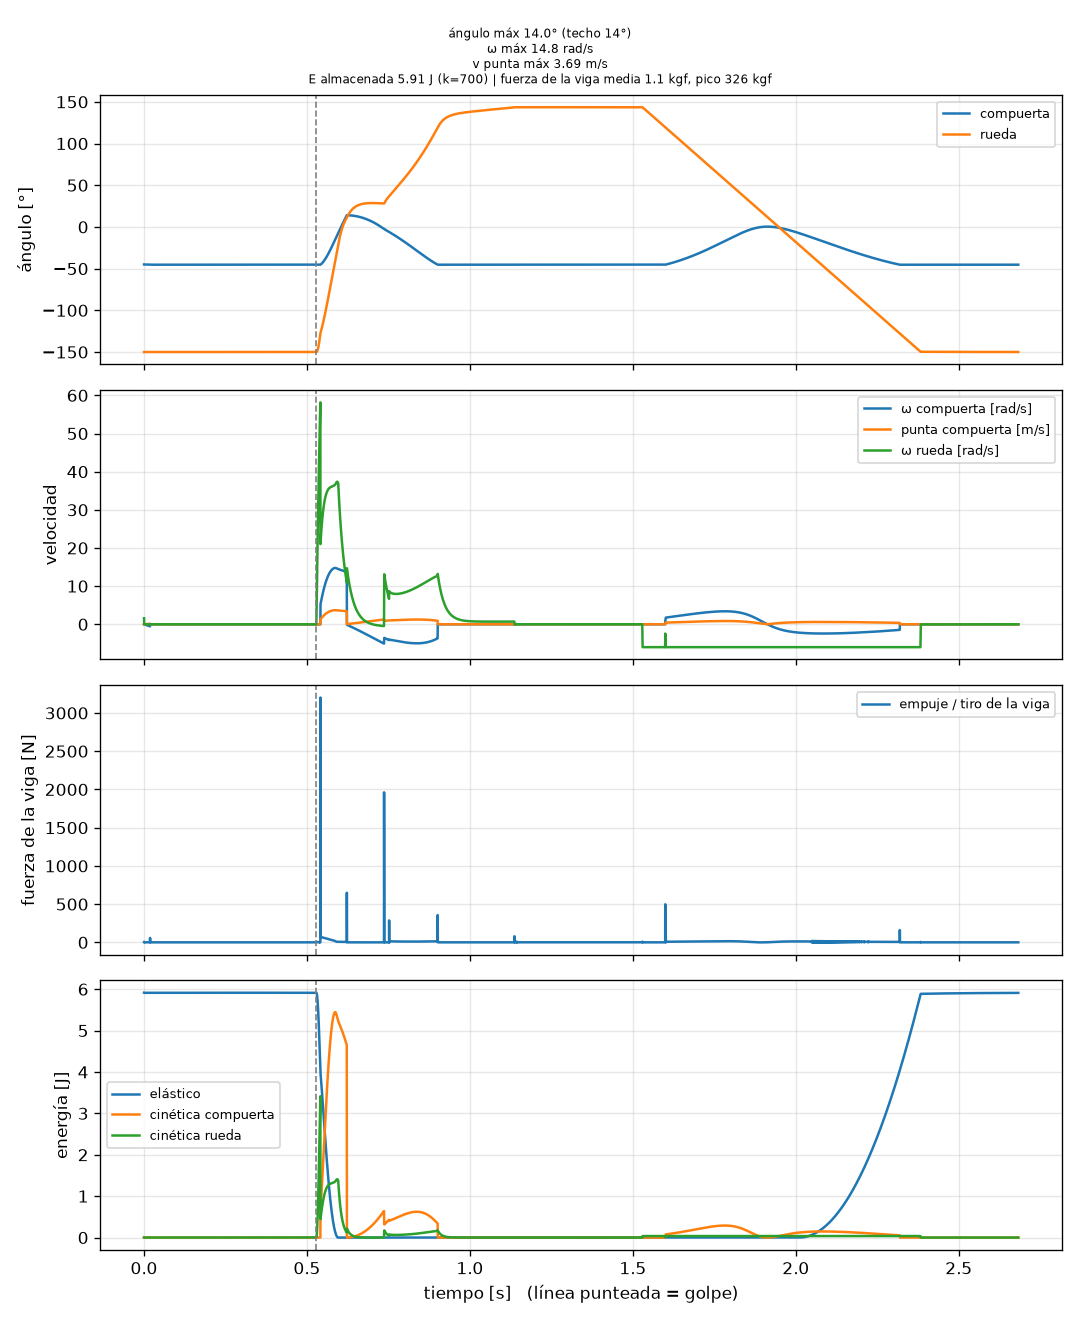

The data file committed next to this chart (first rows):
t, fase, angulo_deg, omega, vel_punta, angulo_rueda_deg, omega_rueda, fuerza_viga, par_resorte, energia_elastico, energia_cinetica_compuerta, energia_cinetica_rueda
0.00025, LISTO, -45.0, 0.002359, 0.0005896, -150.0, 1.574, 5.843, 5.278, 5.915, 1.390842296779791e-07, 0.0025
0.0005, LISTO, -45, -0.01463, 0.003657, -150, -0.002485, 7.045, 5.277, 5.913, 5.349897086321583e-06, 6.233153763521437e-09
0.00075, LISTO, -45, -0.02193, 0.005483, -150, -0.002481, 0.9249, 5.277, 5.913, 1.2029181143614317e-05, 6.21348301402671e-09
0.001, LISTO, -45, -0.02924, 0.00731, -150, -0.002477, 0.9249, 5.277, 5.913, 2.137771482732121e-05, 6.193874341849081e-09
0.00125, LISTO, -45, -0.03655, 0.009137, -150, -0.002473, 0.9249, 5.277, 5.913, 3.3395234259017384e-05, 6.174327551264763e-09
0.0015, LISTO, -45, -0.04385, 0.01096, -150, -0.00247, 0.9249, 5.277, 5.913, 4.808144989530312e-05, 6.154842446955152e-09
0.00175, LISTO, -45, -0.05116, 0.01279, -150, -0.002466, 0.9249, 5.277, 5.913, 6.543604653004309e-05, 6.135418834247072e-09
0.002, LISTO, -45, -0.05846, 0.01462, -150, -0.002462, 0.9249, 5.277, 5.913, 8.54586832967258e-05, 6.1160565190891206e-09
0.00225, LISTO, -45, -0.06577, 0.01644, -150, -0.002458, 0.9249, 5.277, 5.913, 0.0001081, 6.096755308036897e-09
0.0025, LISTO, -45, -0.07307, 0.01827, -150, -0.002454, 0.9249, 5.277, 5.913, 0.0001335, 6.07751500824666e-09
0.00275, LISTO, -45.01, -0.08038, 0.02009, -150, -0.00245, 0.9249, 5.277, 5.913, 0.0001615, 6.058335427493741e-09
0.003, LISTO, -45.01, -0.08768, 0.02192, -150, -0.002446, 0.9249, 5.277, 5.913, 0.0001922, 6.0392163741651905e-09
0.00325, LISTO, -45.01, -0.09498, 0.02375, -150, -0.002442, 0.9249, 5.277, 5.913, 0.0002256, 6.020157657249611e-09
0.0035, LISTO, -45.01, -0.1023, 0.02557, -150, -0.002439, 0.9249, 5.277, 5.913, 0.0002616, 6.001159086328561e-09
0.00375, LISTO, -45.01, -0.1096, 0.0274, -150, -0.002435, 0.9249, 5.277, 5.913, 0.0003003, 5.982220471595756e-09
0.004, LISTO, -45.01, -0.1169, 0.02922, -150, -0.002431, 0.9249, 5.277, 5.913, 0.0003416, 5.96334162383626e-09
0.00425, LISTO, -45.01, -0.1242, 0.03105, -150, -0.002427, 0.9249, 5.277, 5.913, 0.0003857, 5.9445223544402646e-09
0.0045, LISTO, -45.02, -0.1315, 0.03287, -150, -0.002423, 0.925, 5.277, 5.913, 0.0004323, 5.925762475387981e-09
0.00475, LISTO, -45.02, -0.1388, 0.0347, -150, -0.002419, 0.925, 5.277, 5.913, 0.0004817, 5.907061799248125e-09
0.005, LISTO, -45.02, -0.1461, 0.03652, -150, -0.002416, 0.925, 5.277, 5.913, 0.0005337, 5.88842013918791e-09
0.00525, LISTO, -45.02, -0.1534, 0.03835, -150, -0.002412, 0.9251, 5.277, 5.913, 0.0005883, 5.8698373089607475e-09
0.0055, LISTO, -45.02, -0.1607, 0.04017, -150, -0.002408, 0.9251, 5.277, 5.913, 0.0006457, 5.851313122928397e-09
0.00575, LISTO, -45.03, -0.168, 0.042, -150, -0.002404, 0.9251, 5.277, 5.913, 0.0007057, 5.8328473959935145e-09
0.006, LISTO, -45.03, -0.1753, 0.04382, -150, -0.0024, 0.9252, 5.277, 5.913, 0.0007683, 5.814439943692154e-09
0.00625, LISTO, -45.03, -0.1826, 0.04565, -150, -0.002397, 0.9252, 5.277, 5.913, 0.0008336, 5.796090582110355e-09
0.0065, LISTO, -45.03, -0.1899, 0.04747, -150, -0.002393, 0.9253, 5.277, 5.913, 0.0009016, 5.777799127924919e-09
0.00675, LISTO, -45.04, -0.1972, 0.0493, -150, -0.002389, 0.9253, 5.277, 5.913, 0.0009722, 5.75956539838504e-09
0.007, LISTO, -45.04, -0.2045, 0.05112, -150, -0.002385, 0.9254, 5.277, 5.913, 0.001045, 5.7413892113263425e-09
0.00725, LISTO, -45.04, -0.2118, 0.05294, -150, -0.002381, 0.9254, 5.277, 5.913, 0.001121, 5.7232703851551665e-09
0.0075, LISTO, -45.05, -0.2191, 0.05477, -150, -0.002378, 0.9255, 5.277, 5.913, 0.0012, 5.7052087388462015e-09
0.00775, LISTO, -45.05, -0.2264, 0.05659, -150, -0.002374, 0.9255, 5.277, 5.913, 0.001281, 5.68720409195825e-09
0.008, LISTO, -45.05, -0.2337, 0.05841, -150, -0.00237, 0.9256, 5.277, 5.913, 0.001365, 5.669256264596587e-09
0.00825, LISTO, -45.06, -0.2409, 0.06024, -150, -0.002366, 0.9257, 5.277, 5.913, 0.001452, 5.651365077461845e-09
0.0085, LISTO, -45.06, -0.2482, 0.06206, -150, -0.002363, 0.9258, 5.277, 5.913, 0.001541, 5.633530351802228e-09
0.00875, LISTO, -45.06, -0.2555, 0.06388, -150, -0.002359, 0.9258, 5.277, 5.913, 0.001633, 5.61575190943891e-09
0.009, LISTO, -45.07, -0.2628, 0.06571, -150, -0.002355, 0.9259, 5.277, 5.913, 0.001727, 5.598029572752903e-09
0.00925, LISTO, -45.07, -0.2701, 0.06753, -150, -0.002351, 0.926, 5.277, 5.913, 0.001824, 5.5803631646680705e-09
0.0095, LISTO, -45.07, -0.2774, 0.06935, -150, -0.002348, 0.9261, 5.277, 5.913, 0.001924, 5.562752508706369e-09
0.00975, LISTO, -45.08, -0.2847, 0.07117, -150, -0.002344, 0.9262, 5.277, 5.913, 0.002026, 5.545197428913632e-09
0.01, LISTO, -45.08, -0.292, 0.07299, -150, -0.00234, 0.9263, 5.277, 5.913, 0.002132, 5.527697749890542e-09
0.01025, LISTO, -45.09, -0.2993, 0.07481, -150, -0.002337, 0.9264, 5.277, 5.913, 0.002239, 5.510253296814814e-09
0.0105, LISTO, -45.09, -0.3065, 0.07664, -150, -0.002333, 0.9264, 5.277, 5.913, 0.00235, 5.49286389539912e-09
0.01075, LISTO, -45.09, -0.3138, 0.07846, -150, -0.002329, 0.9265, 5.277, 5.913, 0.002463, 5.475529371915694e-09
0.011, LISTO, -45.1, -0.3211, 0.08028, -150, -0.002326, 0.9266, 5.277, 5.913, 0.002578, 5.4582495531731915e-09
0.01125, LISTO, -45.1, -0.3284, 0.0821, -150, -0.002322, 0.9268, 5.277, 5.913, 0.002696, 5.441024266532461e-09
0.0115, LISTO, -45.11, -0.3357, 0.08392, -150, -0.002318, 0.9269, 5.277, 5.913, 0.002817, 5.4238533399007375e-09
0.01175, LISTO, -45.11, -0.343, 0.08574, -150, -0.002315, 0.927, 5.277, 5.913, 0.002941, 5.406736601724921e-09
0.012, LISTO, -45.12, -0.3502, 0.08756, -150, -0.002311, 0.9271, 5.277, 5.913, 0.003067, 5.389673881005537e-09
0.01225, LISTO, -45.12, -0.3575, 0.08938, -150, -0.002307, 0.9272, 5.277, 5.913, 0.003196, 5.372665007264199e-09
0.0125, LISTO, -45.13, -0.3648, 0.0912, -150, -0.002304, 0.9273, 5.277, 5.913, 0.003327, 5.355709810576167e-09
0.01275, LISTO, -45.13, -0.3721, 0.09302, -150, -0.0023, 0.9275, 5.277, 5.913, 0.003461, 5.338808121536019e-09
0.013, LISTO, -45.14, -0.3793, 0.09484, -150, -0.002296, 0.9276, 5.277, 5.913, 0.003598, 5.321959771283917e-09
0.01325, LISTO, -45.14, -0.3866, 0.09665, -150, -0.002293, 0.9277, 5.277, 5.913, 0.003737, 5.305164591505402e-09
0.0135, LISTO, -45.15, -0.3939, 0.09847, -150, -0.002289, 0.9278, 5.277, 5.913, 0.003879, 5.288422414390231e-09
0.01375, LISTO, -45.16, -0.4012, 0.1003, -150, -0.002286, 0.928, 5.277, 5.913, 0.004024, 5.2717330726806845e-09
0.014, LISTO, -45.16, -0.4084, 0.1021, -150, -0.002282, 0.9281, 5.277, 5.913, 0.004171, 5.255096399621108e-09
0.01425, LISTO, -45.17, -0.4157, 0.1039, -150, -0.002278, 0.9283, 5.277, 5.913, 0.004321, 5.238512229018754e-09
0.0145, LISTO, -45.17, -0.423, 0.1057, -150, -0.002275, 0.9284, 5.277, 5.913, 0.004473, 5.2219803951681096e-09
0.01475, LISTO, -45.18, -0.4302, 0.1076, -150, -0.002271, 0.9285, 5.277, 5.913, 0.004628, 5.205500732908707e-09
0.015, LISTO, -45.18, -0.4375, 0.1094, -150, -0.002268, 0.9287, 5.277, 5.913, 0.004786, 5.189073077602846e-09
... 10,671 more rows
